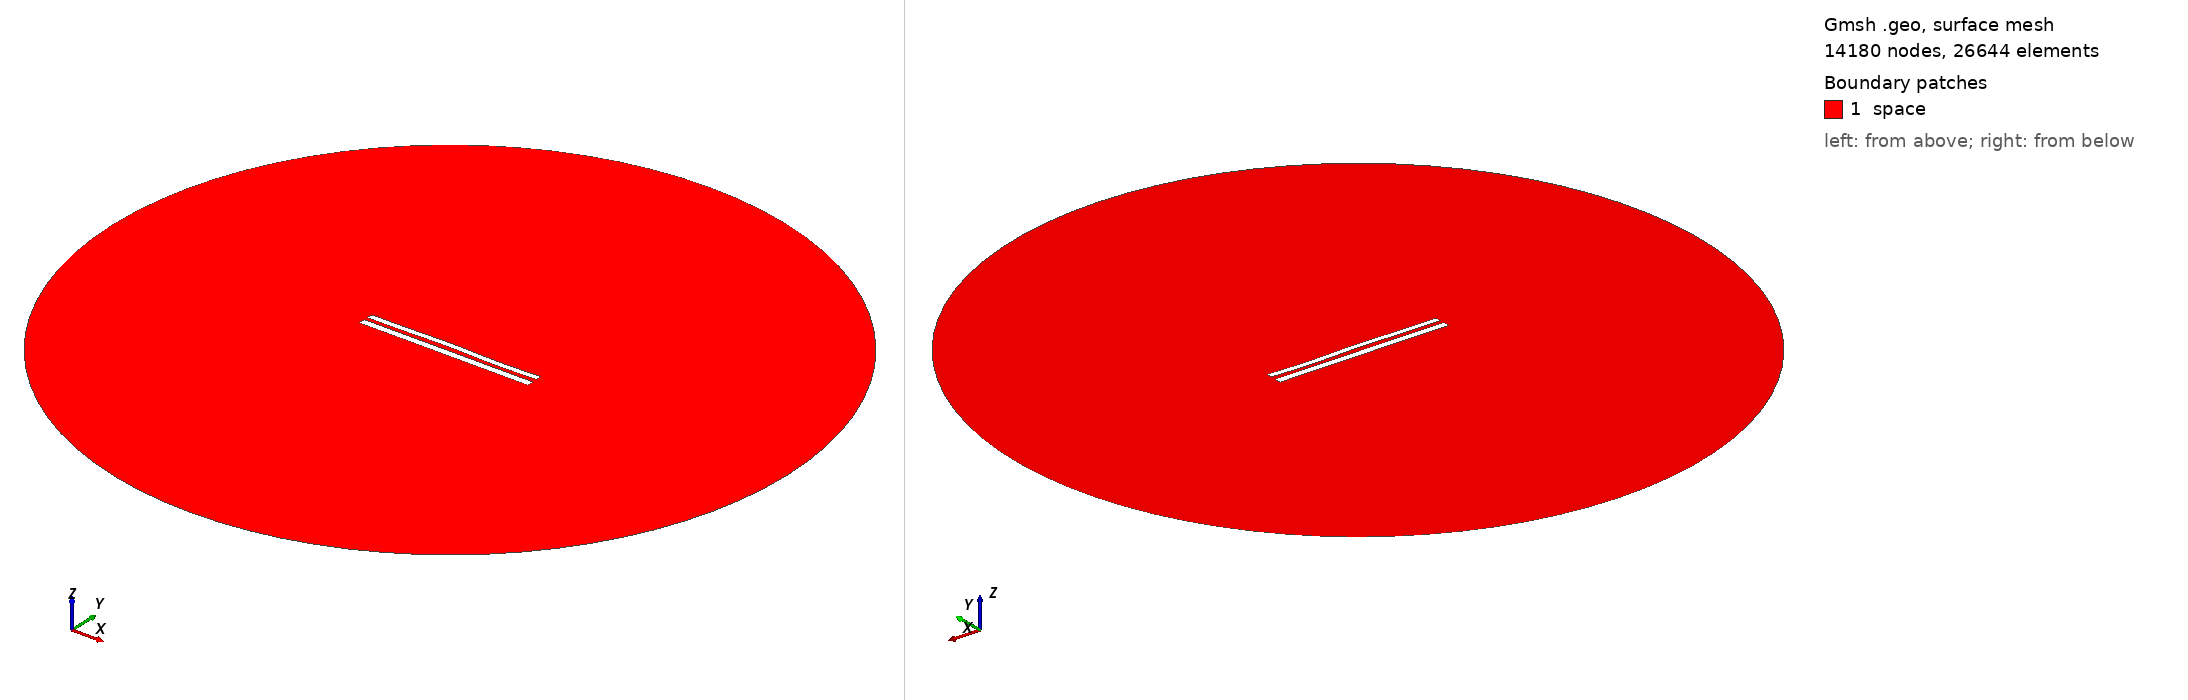

Gmsh geometry script, surface-meshed: 14180 nodes, 26644 surface elements. Boundary patches (legend numbers): 1 space. Left view from above one corner, right view from below the opposite corner. Legend entries are the model's physical surfaces. The drawing asked Gmsh for element sizes between 1% and 20% of the model's largest extent; the script's own settings can give other sizes.

=== 8746.geo (drawn) ===
//---------------------------------------
// Geometry kernel
//---------------------------------------

SetFactory("OpenCASCADE");



//---------------------------------------
// Parameters of the geometry
//---------------------------------------

// Overetch of the upper plate
overetch = 0.25;

// Distance between the plates
distance = 2.25;

// Discretization over the x axis (for the deformation)
nx = 50; 

// Length of the plate
L = 100 - overetch; 

// Number of modes
n = 4; 

// 1st mode coefficient
coeff(1) = 0.15;
beta(1) = 0.596864 * 3.1415926535 / L;

// 2nd mode coefficient
coeff(2) = 0.15;
beta(2) = 1.49418 * 3.1415926535 / L;

// 3rd mode coefficient
coeff(3) = 0.15;
beta(3) = 2.50025 * 3.1415926535 / L;

// 4th mode coefficient
coeff(4) = -0.15;
beta(4) = 3.49999 * 3.1415926535 / L;



//---------------------------------------
// Upper plate (deformed rectangle)
//---------------------------------------

// Coordiantes of the upper plate
xmin = -50;
xmax = 50 - overetch;

// Height of the upper plate
yheight = 4 - 2 * overetch;

// Indexes of the points
UpperID[] = {};
LowerID[] = {};
LeftID[] = {};
RightID[] = {};

// Point index
p = 1;

// Horizontal edges
For i In {1:nx}
    x = xmin + (i-1)*(xmax - xmin)/(nx-1);

    y_bottom = distance / 2 + overetch;
    For j In {1:n}
        C = (Cosh(beta(j)*L) + Cos(beta(j)*L)) / (Sinh(beta(j)*L) + Sin(beta(j)*L));
        y_bottom  = y_bottom + coeff(j) * (Cosh(beta(j)*(x+50)) - Cos(beta(j)*(x+50)) - C * (Sinh(beta(j)*(x+50)) - Sin(beta(j)*(x+50))));
    EndFor

    y_top = y_bottom + yheight;

    Point(p) = {x, y_top, 0, 1.0};
    UpperID[i] = p;
    p = p + 1;

    Point(p) = {x, y_bottom, 0, 1.0};
    LowerID[i] = p;
    p = p + 1;
EndFor

// Create point lists
UpperPts[] = {}; LowerPts[] = {};
For i In {1:nx}
  UpperPts[] += {UpperID[i]};
  LowerPts[] += {LowerID[i]};
EndFor

// Build splines
Spline(1) = {UpperPts[]};
Spline(2) = {LowerPts[]};
Line(3) = {LowerPts[nx-1], UpperPts[nx-1]};
Line(4) = {LowerPts[0], UpperPts[0]};

// Build the plane surface
Curve Loop(1) = {2, 3, -1, -4};
Plane Surface(1) = {1};



//---------------------------------------
// Lower plate (rectangle)
//---------------------------------------

// Vertices
Point(1001) = {-50, -1, 0, 1.0};
Point(1002) = { 50, -1, 0, 1.0};
Point(1003) = { 50,  -5, 0, 1.0};
Point(1004) = {-50,  -5, 0, 1.0};

// Edges
Line(5) = {1001, 1002};
Line(6) = {1002, 1003};
Line(7) = {1003, 1004};
Line(8) = {1004, 1001};

// Plane surface
Line Loop(2) = {5, 6, 7, 8};
Plane Surface(2) = {2}; 



//---------------------------------------
// Outer (fictious) boundary
//---------------------------------------

// Points
Point(1005) = {0, 0, 0};       // Center
Point(1006) = {200, 0, 0};     // Start point
Point(1007) = {0, 200, 0};     // 90 degrees
Point(1008) = {-200, 0, 0};    // 180 degrees
Point(1009) = {0, -200, 0};    // 270 degrees

// Circle arcs (each needs start, center, end)
Circle(9) = {1006, 1005, 1007};
Circle(10) = {1007, 1005, 1008};
Circle(11) = {1008, 1005, 1009};
Circle(12) = {1009, 1005, 1006};

// Plane surface for the entire domain
Curve Loop(3) = {9, 10, 11, 12};
Surface(3) = {3};

// Subtract the plates from the whole domain to obtain the actual domain where we want to solve the equations
BooleanDifference{ Surface{3}; Delete; }{ Surface{1}; Surface{2}; Delete; }




//---------------------------------------
// Transfinite Lines/Curves
//---------------------------------------

// Set the number of points on the boundaries
r = 7;

// Plates
Transfinite Curve {1, 2} = 50*r Using Progression 1;
Transfinite Curve {3, 4} = 2*r Using Progression 1;
Transfinite Line {5, 7} = 50*r Using Progression 1;
Transfinite Line {6, 8} = 2*r Using Progression 1;

// Outer boundary
Transfinite Line {9, 10, 11, 12} = 20 Using Progression 1;



//---------------------------------------
// Physical groups
//---------------------------------------                

// Physical curves (boundaries)
Physical Line("force_segment", 10) = {2};
Physical Line("upper_plate", 11) = {1, 3, 4};
Physical Line("lower_plate", 12) = {5, 6, 7, 8};
Physical Line("boundary", 20) = {9, 10, 11, 12};

// Physical Surfaces
Physical Surface("space", 30) = {3};



//---------------------------------------
// 6. Generate the Mesh
//---------------------------------------

// 2D mesh generation
Mesh 2;
